5-way image classification set "refined_rcnn" from GitHub (andrewsalim10/tugas_kel_pcdvk); label vocabulary: apple scab, apple black rot, apple cedar apple rust, apple healthy, apple healthy removed.

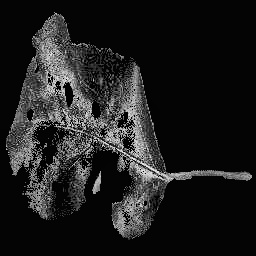
Label: apple black rot

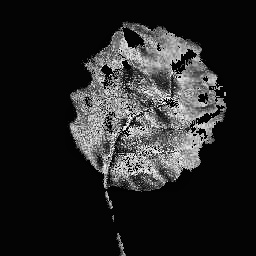
Label: apple black rot

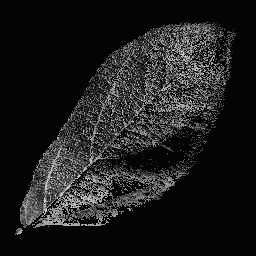
Label: apple healthy

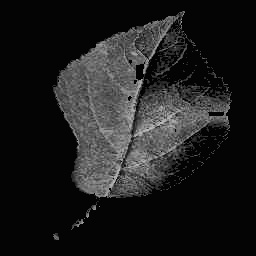
Label: apple healthy

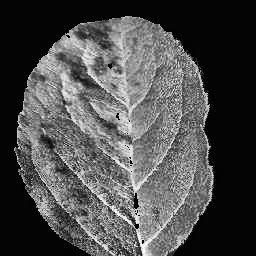
Label: apple scab

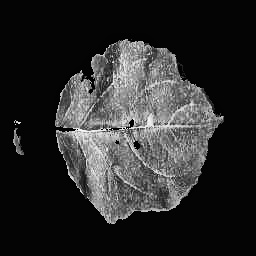
Label: apple cedar apple rust
